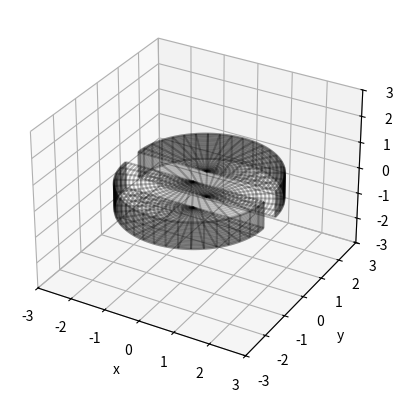

This figure's Python source:
import numpy as np
import matplotlib.pyplot as plt
from mpl_toolkits.mplot3d import Axes3D


n = 100

h_1 = np.linspace(-0.5, 0.5, n)
h_2= np.linspace(-0.5, -0.49, n)
r, d = 2, 0.3
#Composante contour de gauche
theta = np.linspace(0, np.pi, n)
theta_1, h_1= np.meshgrid(theta, h_1)
x_1 = (r*np.cos(theta_1))
y_1 = (d+r*np.sin(theta_1))
#Composante contour de gauche
theta_2 = np.linspace(np.pi, 2*np.pi, n)
x_2 = (r*np.cos(theta_2))
y_2 = (-d+r*np.sin(theta_2))
z_1= h_1
#Composante dessus dessous de gauche
r_1 = np.linspace(0, 2, n)
b_1 = np.outer(r_1, np.cos(theta_2))
c_1 = np.outer(r_1, np.sin(theta_2))
z_2= np.zeros((n, n))

#Composante dessus dessous de droite
b_2 = np.outer(r_1, np.cos(theta))
c_2 = np.outer(r_1, np.sin(theta))

fig = plt.figure()
#Fixer la limites des axes
ax = fig.add_subplot(111, projection='3d')
ax.set_xlim(-3,3)
ax.set_ylim(-3,3)
ax.set_zlim(-3,3)
#Contour plot
ax.plot_wireframe(x_1, y_1, z_1, rstride = 5, cstride = 5, color = 'k', edgecolors = 'k', alpha = 0.25)
ax.plot_wireframe(x_2, y_2, z_1, rstride = 5, cstride = 5, color = 'k', edgecolors = 'k', alpha = 0.25)
#top et bot gauche
ax.plot_wireframe(b_1, c_1-d, z_2-0.5, rstride = 5, cstride = 5, color = 'k', edgecolors = 'k', alpha = 0.25)
ax.plot_wireframe(b_1, c_1-d, z_2+0.5, rstride = 5, cstride = 5, color = 'k', edgecolors = 'k', alpha = 0.25)
#top et bot droite
ax.plot_wireframe(b_2, c_2+d, z_2-0.5, rstride = 5, cstride = 5, color = 'k', edgecolors = 'k', alpha = 0.25)
ax.plot_wireframe(b_2, c_2+d, z_2+0.5, rstride = 5, cstride = 5, color = 'k', edgecolors = 'k', alpha = 0.25)
#Nommer les axes
ax.set_xlabel('x')
ax.set_ylabel('y')
ax.set_zlabel('z')


plt.show()